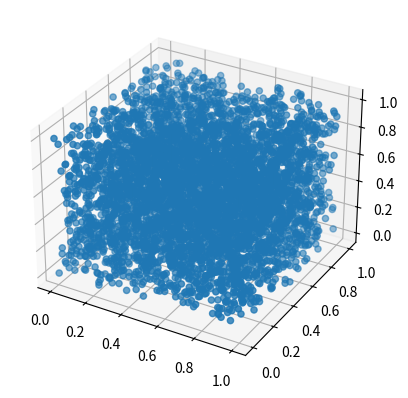

Generate this figure with matplotlib:
# -*- coding: utf-8 -*-
"""
Created on Tue May  5 14:40:57 2020

[redacted]
"""

import numpy as np
import matplotlib.pyplot as plt
from mpl_toolkits.mplot3d import Axes3D

def randssp(p,q):
    
    global m, a, c, x
        
    try: x
    except NameError:
        m = pow(2, 31)
        a = pow(2, 16) + 3
        c = 0
        x = 123456789
    
    try: p
    except NameError:
        p = 1
    try: q
    except NameError:
        q = p
    
    r = np.zeros([p,q])

    for l in range (0, q):
        for k in range (0, p):
            x = np.mod(a*x + c, m)
            r[k, l] = x/m
    
    return r

r = randssp(3,5000)

fig = plt.figure()
ax = fig.add_subplot(111, projection='3d')
ax.scatter(r[0], r[1], r[2])
plt.show()